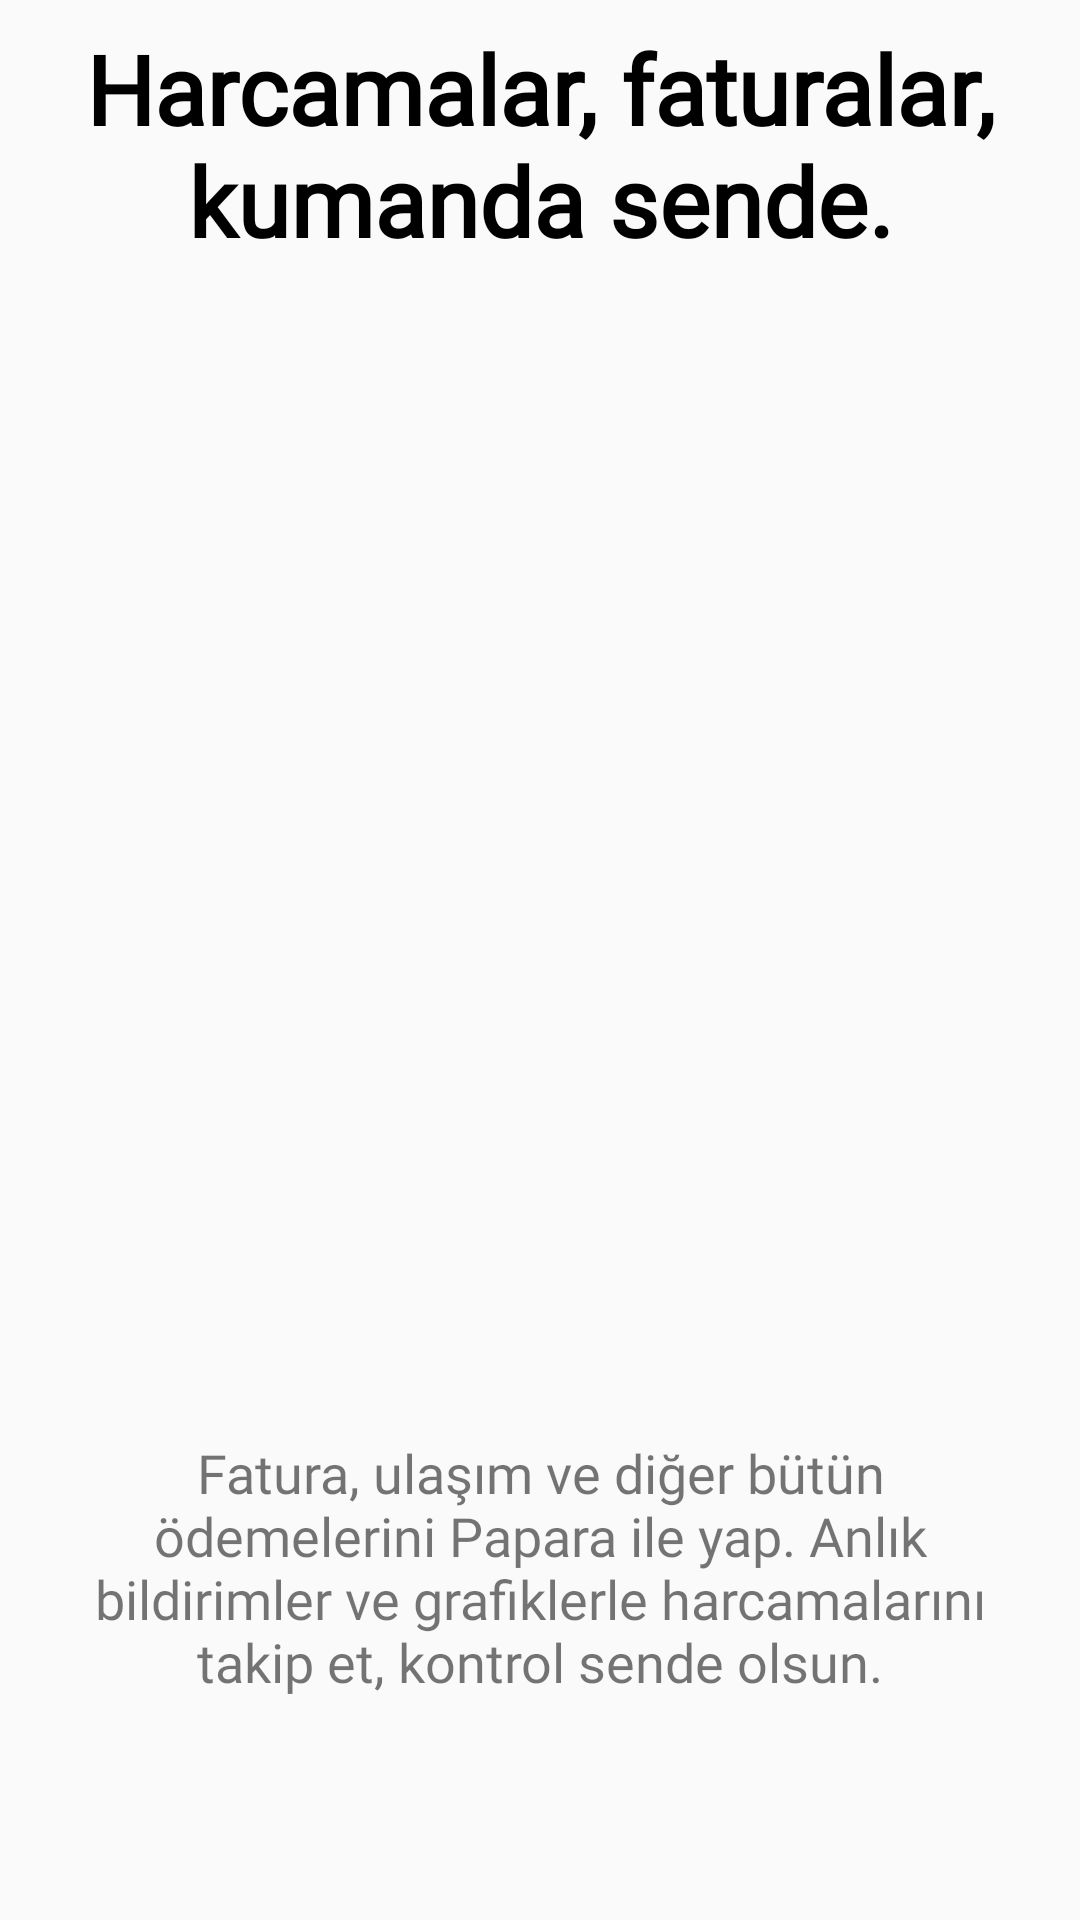

This screen was rendered from an Android layout file. Write that file and the resources it references.
<!-- AndroidManifest.xml: application theme Theme.PaparaUIClone -->
<!-- res/layout/fragment_boarding_fourth.xml -->
<androidx.constraintlayout.widget.ConstraintLayout xmlns:android="http://schemas.android.com/apk/res/android"
    xmlns:app="http://schemas.android.com/apk/res-auto"
    xmlns:tools="http://schemas.android.com/tools"
    android:layout_width="match_parent"
    android:layout_height="wrap_content"
    android:paddingHorizontal="24dp"
    tools:context=".ui.onboarding.BoardingFourthFragment">

    <TextView
        style="@style/OnBoardingTitleTxtStyle"
        android:id="@+id/txtTitle"
        android:layout_width="match_parent"
        android:layout_height="wrap_content"
        android:layout_marginTop="8dp"
        android:text="@string/onboarding_title_4"
        app:layout_constraintTop_toTopOf="parent" />

    <ImageView
        android:id="@+id/imageView"
        android:layout_width="300dp"
        android:layout_height="300dp"
        android:layout_marginTop="16dp"
        android:scaleType="fitCenter"
        android:src="@drawable/img_commercial_info_2"
        app:layout_constraintEnd_toEndOf="@id/txtTitle"
        app:layout_constraintStart_toStartOf="@id/txtTitle"
        app:layout_constraintTop_toBottomOf="@id/txtTitle" />

    <TextView
        android:id="@+id/txtDetail"
        style="@style/OnBoardingDetailTxtStyle"
        android:layout_width="0dp"
        android:layout_height="wrap_content"
        android:text="@string/onboarding_description_4"
        app:layout_constraintBottom_toBottomOf="parent"
        app:layout_constraintEnd_toEndOf="@id/txtTitle"
        app:layout_constraintStart_toStartOf="@id/txtTitle"
        app:layout_constraintTop_toBottomOf="@id/imageView" />
</androidx.constraintlayout.widget.ConstraintLayout>
<!-- resources referenced by this layout -->
<resources>
  <string name="onboarding_description_4">Fatura, ulaşım ve diğer bütün ödemelerini Papara ile yap. Anlık bildirimler ve grafiklerle harcamalarını takip et, kontrol sende olsun.</string>
  <string name="onboarding_title_4">Harcamalar, faturalar, kumanda sende.</string>
  <style name="OnBoardingDetailTxtStyle">
          <item name="android:fontFamily">@font/papara_regular</item>
          <item name="android:gravity">center</item>
          <item name="android:textSize">18sp</item>
          <item name="android:titleMarginTop">18dp</item>
      </style>
  <style name="OnBoardingTitleTxtStyle">
          <item name="android:fontFamily">@font/papara_semi_bold</item>
          <item name="android:gravity">center</item>
          <item name="android:textColor">@color/black</item>
          <item name="android:textSize">32sp</item>
          <item name="android:textStyle">bold</item>
      </style>
  <style name="Theme.PaparaUIClone" parent="Base.Theme.PaparaUIClone" />
  <color name="black">#ff000000</color>
  <style name="Base.Theme.PaparaUIClone" parent="Theme.AppCompat.Light.NoActionBar">
          
          
      </style>
</resources>
